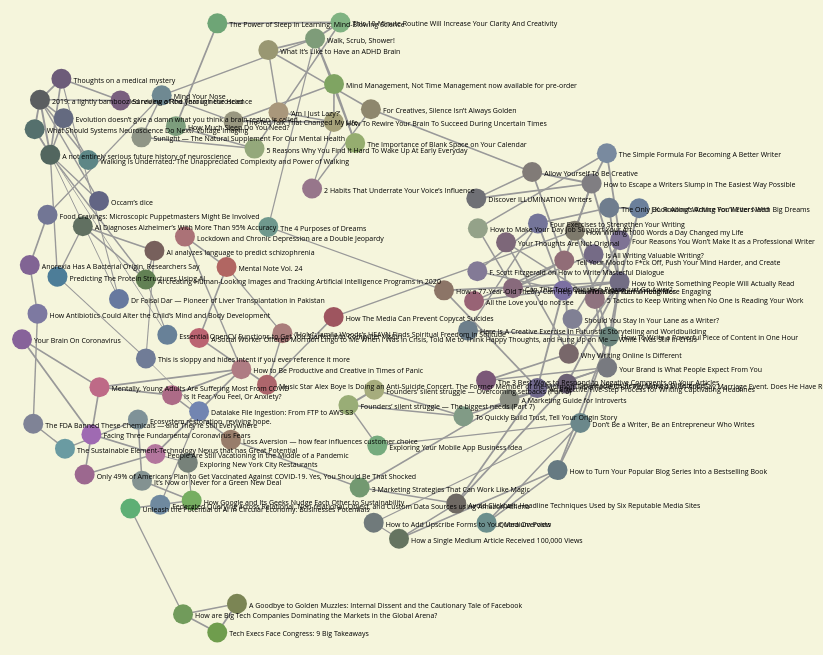
D3 v7 page, settled after 360 driven frames (6 s of simulated time); the page loaded 1 data file(s).


            const svg = d3.select("svg");

            d3.json("graph_data_k3.json").then(function (graph) {
                const nodesData = graph.nodes;
                const linksData = graph.links;

                const width = window.innerWidth;
                const height = window.innerHeight;

                svg.attr("width", width).attr("height", height);

                const offsetX = width / 2;
                const offsetY = height / 2;

                const scaler = 600;

                nodesData.forEach((node) => {
                    node.pos[0] = node.pos[0] * scaler + offsetX;
                    node.pos[1] = node.pos[1] * scaler + offsetY;
                    node.originalPos = [node.pos[0], node.pos[1]];
                });

                function attractTowardsOriginalPosition(alpha) {
                    const strength = 0.2; // attraction strength scaler
                    nodesData.forEach((node) => {
                        const targetX = node.originalPos[0];
                        const targetY = node.originalPos[1];
                        node.vx += (targetX - node.x) * alpha * strength;
                        node.vy += (targetY - node.y) * alpha * strength;
                    });
                }

                function repel(alpha) {
                    const strength = 0.05; // repulsion strength scaler
                    nodesData.forEach((node) => {
                        nodesData.forEach((otherNode) => {
                            if (node !== otherNode) {
                                const dx = node.x - otherNode.x;
                                const dy = node.y - otherNode.y;
                                const distance = Math.sqrt(dx * dx + dy * dy);
                                const forceX = (dx / distance) * strength;
                                const forceY = (dy / distance) * strength;
                                node.vx += forceX * alpha;
                                node.vy += forceY * alpha;
                            }
                        });
                    });
                }

                const simulation = d3
                    .forceSimulation(nodesData)
                    .force("charge", d3.forceManyBody().strength(-10))
                    .force("center", d3.forceCenter(offsetX, offsetY))
                    .force(
                        "link",
                        d3
                            .forceLink(linksData)
                            .id((d) => d.id)
                            .strength((d) => d.weight * 0.2),
                    )
                    .force("collision", d3.forceCollide().radius(15))
                    .force("attract", attractTowardsOriginalPosition)
                    .force("repel", repel)
                    .on("tick", ticked);

                const links = svg
                    .selectAll(".link")
                    .data(linksData)
                    .enter()
                    .append("line")
                    .attr("class", "link")
                    .style("stroke-width", (d) => Math.sqrt(d.weight * 5))
                    // .style("stroke-opacity", (d) => 0.2 + d.weight * 0.8)
                    .attr("fill", "red");

                const nodes = svg
                    .selectAll(".node")
                    .data(nodesData)
                    .enter()
                    .append("circle")
                    .attr("class", "node")
                    .attr("r", 10)
                    .attr("fill", (d) => d.color)
                    .call(
                        d3
                            .drag() // Enable dragging behavior
                            .on("start", dragStarted)
                            .on("drag", dragged)
                            .on("end", dragEnded),
                    );

                const labels = svg
                    .selectAll(".nodeLabel")
                    .data(nodesData)
                    .enter()
                    .append("text")
                    .attr("class", "nodeLabel")
                    .text((d) => d.title)
                    .attr("dx", 12)
                    .attr("dy", 4)
                    .style("font-size", "7px");

                function ticked() {
                    links
                        .attr("x1", (d) => d.source.x)
                        .attr("y1", (d) => d.source.y)
                        .attr("x2", (d) => d.target.x)
                        .attr("y2", (d) => d.target.y);

                    nodes.attr("cx", (d) => d.x).attr("cy", (d) => d.y);

                    labels.attr("x", (d) => d.x).attr("y", (d) => d.y);
                }

                function dragStarted(event, d) {
                    if (!event.active) simulation.alphaTarget(0.3).restart();
                    d.fx = d.x;
                    d.fy = d.y;
                }

                function dragged(event, d) {
                    d.fx = event.x;
                    d.fy = event.y;
                }

                function dragEnded(event, d) {
                    if (!event.active) simulation.alphaTarget(0);
                    d.fx = null;
                    d.fy = null;
                }
            });
        

### data: graph_data_k3.json
{
 "nodes": [
  {
   "id": 0,
   "pos": [
    -0.1216,
    -0.07132
   ],
   "color": "#b16662",
   "title": "Mental Note Vol. 24"
  },
  {
   "id": 1,
   "pos": [
    -0.4741,
    -0.005211
   ],
   "color": "#87639a",
   "title": "Your Brain On Coronavirus"
  },
  {
   "id": 2,
   "pos": [
    -0.2611,
    -0.3078
   ],
   "color": "#6f8992",
   "title": "Mind Your Nose"
  },
  {
   "id": 3,
   "pos": [
    -0.1243,
    -0.0657
   ],
   "color": "#6f988d",
   "title": "The 4 Purposes of Dreams"
  },
  {
   "id": 4,
   "pos": [
    -0.2344,
    -0.2866
   ],
   "color": "#795f7e",
   "title": "Surviving a Rod Through the Head"
  },
  {
   "id": 5,
   "pos": [
    -0.35,
    0.1226
   ],
   "color": "#be6a87",
   "title": "Mentally, Young Adults Are Suffering Mos…"
  },
  {
   "id": 6,
   "pos": [
    0.4105,
    0.2779
   ],
   "color": "#667a82",
   "title": "How to Turn Your Popular Blog Series Int…"
  },
  {
   "id": 7,
   "pos": [
    -0.2485,
    0.07264
   ],
   "color": "#67799f",
   "title": "Dr Faisal Dar — Pioneer of Liver Transpl…"
  },
  "... 92 more items"
 ],
 "links": [
  {
   "source": 0,
   "target": 18,
   "weight": 0.5156
  },
  {
   "source": 0,
   "target": 90,
   "weight": 0.4864
  },
  {
   "source": 0,
   "target": 92,
   "weight": 0.3583
  },
  {
   "source": 1,
   "target": 12,
   "weight": 0.6374
  },
  {
   "source": 1,
   "target": 5,
   "weight": 0.5135
  },
  {
   "source": 2,
   "target": 15,
   "weight": 0.4037
  },
  {
   "source": 2,
   "target": 98,
   "weight": 0.3944
  },
  {
   "source": 2,
   "target": 8,
   "weight": 0.3656
  },
  "... 144 more items"
 ]
}